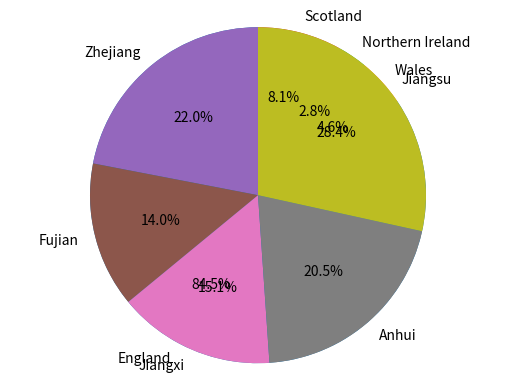

Reproduce this figure in Python.
#population sizes
import numpy as np
import matplotlib.pyplot as plt #import graph drawing package

uk_countries = [57.11, 3.13, 1.91, 5.45]
cn_provinces = [65.77, 41.88, 45.28, 61.27, 85.15]

# print sorted population from big to small
print("UK Countries Population (sorted):")
print(sorted(uk_countries, reverse=True))

print("\nZhejiang-neighbouring Provinces Population (sorted):")
print(sorted(cn_provinces, reverse=True))

countries = 'England','Wales','Northern Ireland','Scotland'
provinces = 'Zhejiang','Fujian','Jiangxi','Anhui','Jiangsu'

plt.pie(uk_countries, labels=countries, autopct='%1.1f%%',shadow=False, startangle=90)
plt.axis('equal')
plt.show()

plt.pie(cn_provinces, labels=provinces, autopct='%1.1f%%',shadow=False, startangle=90)
plt.axis('equal')
plt.show()